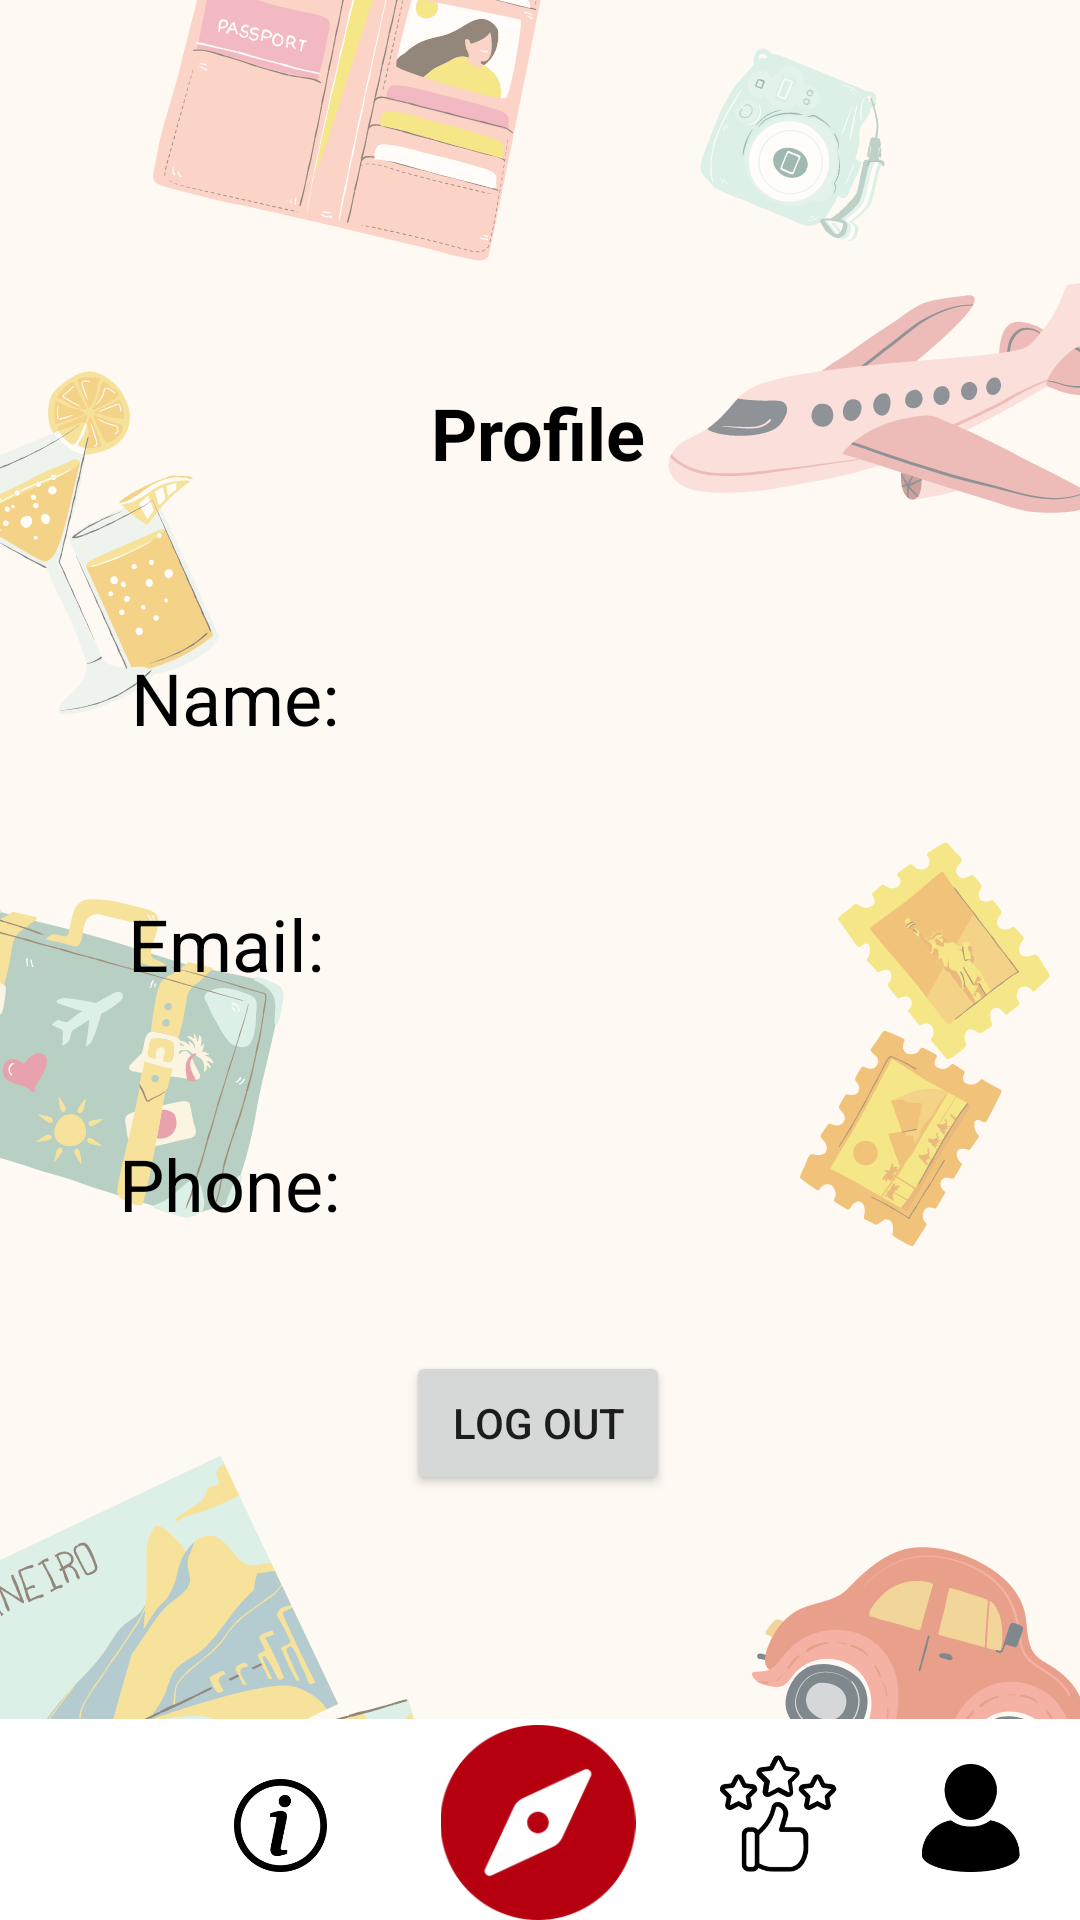

Android layout source for this screen:
<!-- AndroidManifest.xml: application theme Theme.DisLocal -->
<!-- res/layout/activity_profile.xml -->
<?xml version="1.0" encoding="utf-8"?>
<androidx.constraintlayout.widget.ConstraintLayout xmlns:android="http://schemas.android.com/apk/res/android"
    xmlns:app="http://schemas.android.com/apk/res-auto"
    xmlns:tools="http://schemas.android.com/tools"
    android:id="@+id/main"
    android:layout_width="match_parent"
    android:layout_height="match_parent"
    android:background="@drawable/bg2"
    tools:context=".Profile">

    <TextView
        android:id="@+id/profile_title"
        android:layout_width="wrap_content"
        android:layout_height="wrap_content"
        android:layout_gravity="center_horizontal"
        android:layout_marginTop="128dp"
        android:paddingBottom="16dp"
        android:text="Profile"
        android:textColor="@color/black"
        android:textSize="24sp"
        android:textStyle="bold"
        app:layout_constraintEnd_toEndOf="parent"
        app:layout_constraintHorizontal_bias="0.498"
        app:layout_constraintStart_toStartOf="parent"
        app:layout_constraintTop_toTopOf="parent" />

    <TextView
        android:id="@+id/tvName"
        android:layout_width="288dp"
        android:layout_height="78dp"
        android:layout_marginTop="32dp"
        android:padding="8dp"
        android:text="Name: "
        android:textColor="@color/black"
        android:textSize="24sp"
        app:layout_constraintEnd_toEndOf="parent"
        app:layout_constraintHorizontal_bias="0.495"
        app:layout_constraintStart_toStartOf="parent"
        app:layout_constraintTop_toBottomOf="@+id/profile_title" />

    <TextView
        android:id="@+id/tvEmail"
        android:layout_width="291dp"
        android:layout_height="72dp"
        android:layout_marginTop="4dp"
        android:padding="8dp"
        android:text="Email: "
        android:textColor="@color/black"
        android:textSize="24sp"
        app:layout_constraintEnd_toEndOf="parent"
        app:layout_constraintStart_toStartOf="parent"
        app:layout_constraintTop_toBottomOf="@+id/tvName" />

    <TextView
        android:id="@+id/tvPhone"
        android:layout_width="297dp"
        android:layout_height="64dp"
        android:layout_marginTop="8dp"
        android:padding="8dp"
        android:text="Phone: "
        android:textColor="@color/black"
        android:textSize="24sp"
        app:layout_constraintEnd_toEndOf="parent"
        app:layout_constraintStart_toStartOf="parent"
        app:layout_constraintTop_toBottomOf="@+id/tvEmail" />

    <FrameLayout
        android:id="@+id/frameLayout2"
        android:layout_width="414dp"
        android:layout_height="67dp"
        android:background="@color/white"
        app:layout_constraintBottom_toBottomOf="parent"
        app:layout_constraintEnd_toEndOf="parent"
        app:layout_constraintHorizontal_bias="0.666"
        app:layout_constraintStart_toStartOf="parent">

    </FrameLayout>

    <ImageView
        android:id="@+id/homenav"
        android:layout_width="49dp"
        android:layout_height="40dp"
        android:layout_marginBottom="12dp"
        app:layout_constraintBottom_toBottomOf="parent"
        app:layout_constraintEnd_toStartOf="@+id/aboutnav"
        app:layout_constraintHorizontal_bias="0.34"
        app:layout_constraintStart_toStartOf="parent"
        app:srcCompat="@drawable/ic_home_black_24dp" />

    <ImageView
        android:id="@+id/aboutnav"
        android:layout_width="33dp"
        android:layout_height="31dp"
        android:layout_marginBottom="16dp"
        app:layout_constraintBottom_toBottomOf="parent"
        app:layout_constraintEnd_toStartOf="@+id/discovernav"
        app:layout_constraintHorizontal_bias="0.716"
        app:layout_constraintStart_toStartOf="parent"
        app:srcCompat="@drawable/abouticon" />

    <ImageView
        android:id="@+id/discovernav"
        android:layout_width="78dp"
        android:layout_height="65dp"
        app:layout_constraintBottom_toBottomOf="parent"
        app:layout_constraintEnd_toEndOf="parent"
        app:layout_constraintHorizontal_bias="0.498"
        app:layout_constraintStart_toStartOf="parent"
        app:layout_constraintTop_toBottomOf="@+id/qricon"
        app:layout_constraintVertical_bias="0.957"
        app:srcCompat="@drawable/discovericon" />

    <ImageView
        android:id="@+id/feedbacknav"
        android:layout_width="54dp"
        android:layout_height="39dp"
        android:layout_marginBottom="16dp"
        app:layout_constraintBottom_toBottomOf="parent"
        app:layout_constraintEnd_toEndOf="parent"
        app:layout_constraintHorizontal_bias="0.16"
        app:layout_constraintStart_toEndOf="@+id/discovernav"
        app:srcCompat="@drawable/feedbackicon" />

    <ImageView
        android:id="@+id/profilenav"
        android:layout_width="40dp"
        android:layout_height="36dp"
        android:layout_marginBottom="16dp"
        app:layout_constraintBottom_toBottomOf="parent"
        app:layout_constraintEnd_toEndOf="parent"
        app:layout_constraintHorizontal_bias="0.518"
        app:layout_constraintStart_toEndOf="@+id/feedbacknav"
        app:srcCompat="@drawable/profileicon" />

    <Button
        android:id="@+id/buttonLogout"
        android:layout_width="wrap_content"
        android:layout_height="wrap_content"
        android:layout_marginTop="16dp"
        android:text="Log Out"
        app:layout_constraintEnd_toEndOf="parent"
        app:layout_constraintHorizontal_bias="0.498"
        app:layout_constraintStart_toStartOf="parent"
        app:layout_constraintTop_toBottomOf="@+id/tvPhone" />
</androidx.constraintlayout.widget.ConstraintLayout>
<!-- resources referenced by this layout -->
<resources>
  <!-- drawable abouticon: png bitmap (drawable, 10547 bytes) -->
  <!-- drawable bg2: png bitmap (drawable, 210536 bytes) -->
  <!-- drawable discovericon: png bitmap (drawable, 13164 bytes) -->
  <!-- drawable feedbackicon: png bitmap (drawable, 11240 bytes) -->
  <!-- drawable profileicon: png bitmap (drawable, 6370 bytes) -->
  <style name="Theme.DisLocal" parent="Theme.MaterialComponents.DayNight.DarkActionBar">
          
          <item name="colorPrimary">@color/purple_500</item>
          <item name="colorPrimaryVariant">@color/purple_700</item>
          <item name="colorOnPrimary">@color/white</item>
          
          <item name="colorSecondary">@color/teal_200</item>
          <item name="colorSecondaryVariant">@color/teal_700</item>
          <item name="colorOnSecondary">@color/black</item>
          
          <item name="android:statusBarColor">?attr/colorPrimaryVariant</item>
          
      </style>
  <!-- not gathered from this repository: default colours our renderer supplied (Android Studio template values) -->
  <color name="purple_500">#FF6200EE</color>
  <color name="purple_700">#FF3700B3</color>
  <color name="teal_200">#FF03DAC5</color>
  <color name="teal_700">#FF018786</color>
  <color name="black">#FF000000</color>
  <color name="white">#FFFFFFFF</color>
</resources>
